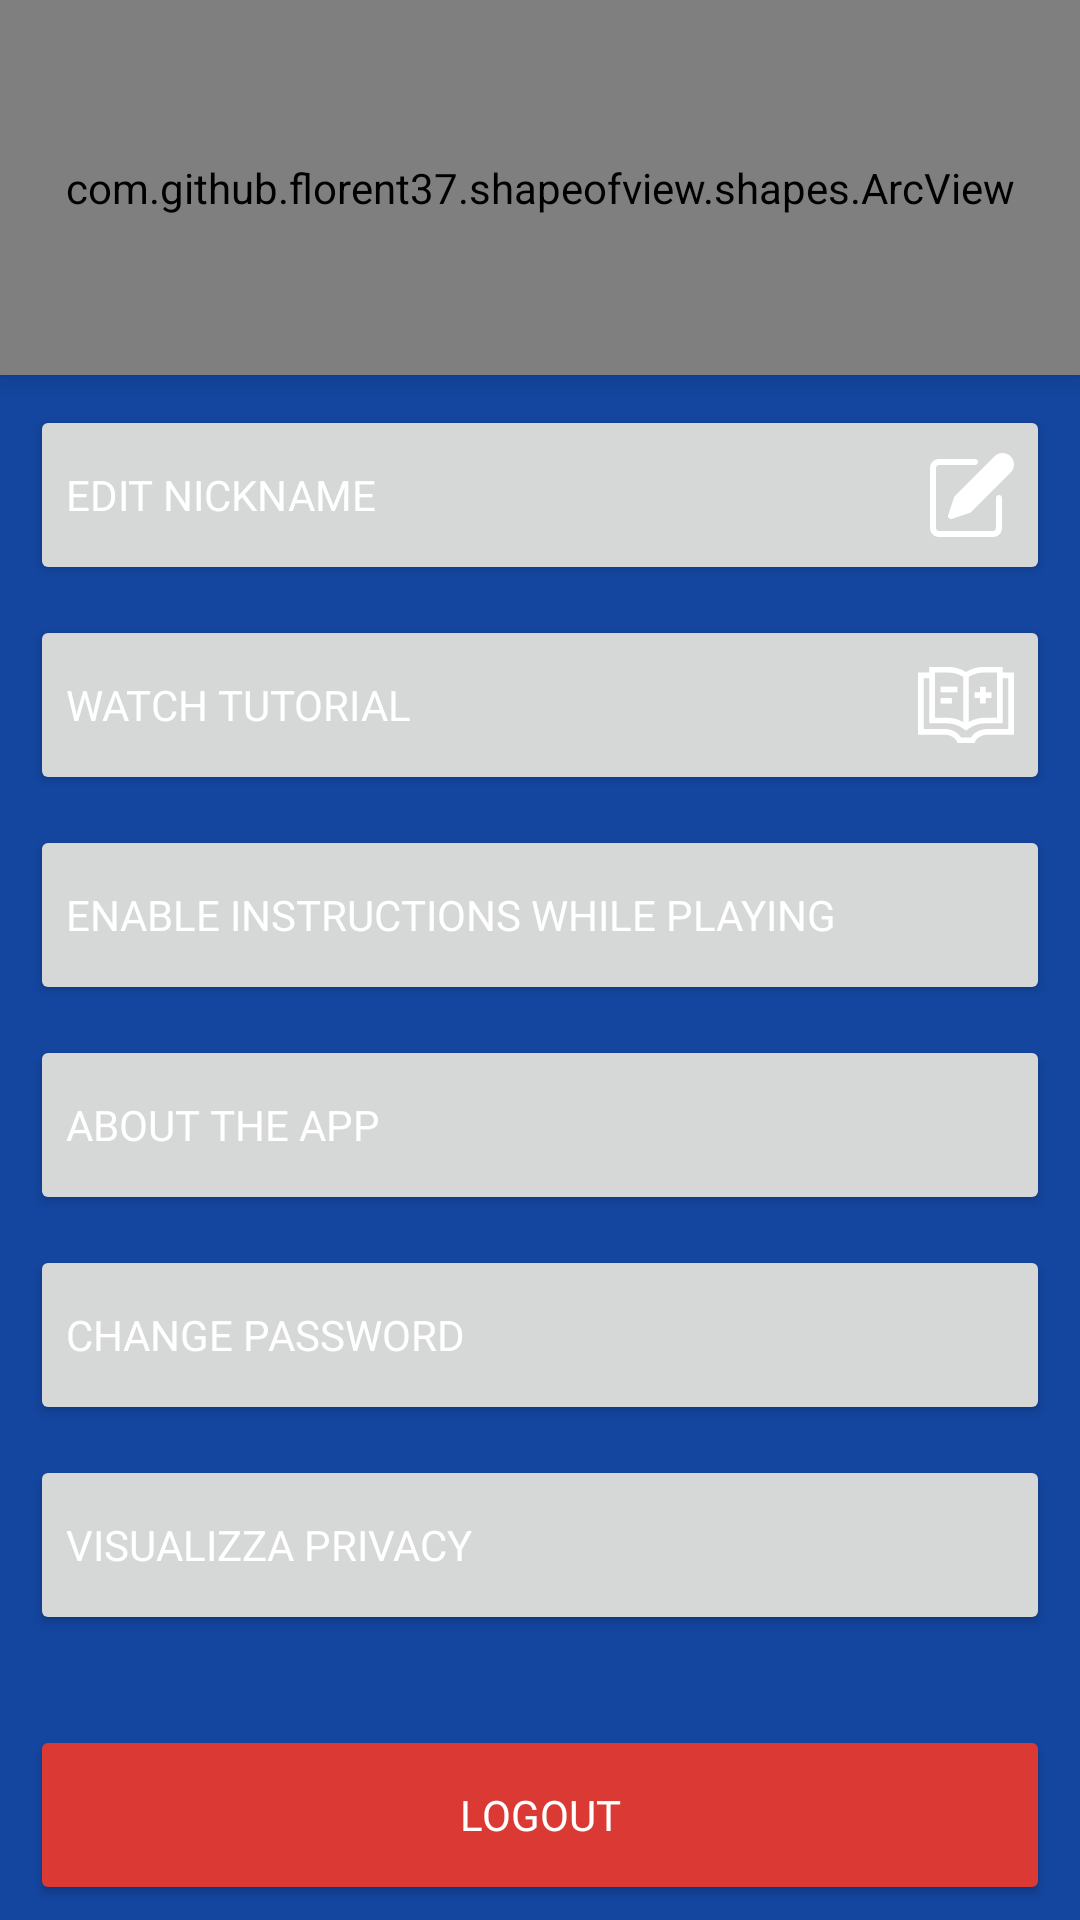

Reconstruct the res/layout file that produces this screen, plus the resources it refers to.
<!-- AndroidManifest.xml: application theme AppTheme -->
<!-- res/layout/activity_settings.xml -->
<?xml version="1.0" encoding="utf-8"?>
<LinearLayout xmlns:android="http://schemas.android.com/apk/res/android"
    xmlns:app="http://schemas.android.com/apk/res-auto"
    xmlns:tools="http://schemas.android.com/tools"
    android:layout_width="match_parent"
    android:layout_height="match_parent"
    tools:context=".SettingsActivity"
    android:orientation="vertical"
    android:background="@color/mainColor">

    <com.github.florent37.shapeofview.shapes.ArcView
        android:id="@+id/header"
        android:layout_width="match_parent"
        android:layout_height="125dp"
        android:elevation="5.0dp"
        app:shape_arc_cropDirection="outside"
        app:shape_arc_height="25dp"
        app:shape_arc_position="bottom"
        tools:ignore="MissingConstraints">

        <LinearLayout
            android:layout_width="match_parent"
            android:layout_height="match_parent"
            android:background="@color/colorPrimary"
            android:orientation="vertical"
            android:paddingLeft="10dp"
            android:paddingTop="5dp"
            android:paddingRight="10dp">

            <LinearLayout
                android:layout_width="match_parent"
                android:layout_height="wrap_content"
                android:orientation="horizontal">

                <com.google.android.material.button.MaterialButton
                    android:id="@+id/back_button"
                    android:layout_width="40dp"
                    android:layout_height="40dp"
                    android:backgroundTint="@color/colorPrimaryDark"
                    android:insetLeft="0dp"
                    android:insetTop="0dp"
                    android:layout_weight="0"
                    android:insetRight="0dp"
                    android:insetBottom="0dp"
                    app:icon="@drawable/back"
                    app:iconGravity="textStart"
                    app:iconPadding="0dp"
                    app:iconTint="@color/white" />

                <TextView
                    android:layout_width="match_parent"
                    android:layout_height="wrap_content"
                    android:layout_weight="5"
                    android:textSize="@dimen/big_text_size"
                    android:fontFamily="@font/aldrich"
                    android:textAlignment="center"
                    android:layout_marginLeft="@dimen/small_margin"
                    android:layout_marginRight="@dimen/small_margin">

                </TextView>

                <com.google.android.material.button.MaterialButton
                    android:visibility="invisible"
                    android:layout_width="40dp"
                    android:layout_height="40dp"
                    android:layout_weight="0"
                    android:backgroundTint="@color/colorPrimaryDark"
                    android:insetLeft="0dp"
                    android:insetTop="0dp"
                    android:insetRight="0dp"
                    android:insetBottom="0dp"
                    app:icon="@drawable/back"
                    app:iconGravity="textStart"
                    app:iconPadding="0dp"
                    app:iconTint="@color/white" />

            </LinearLayout>

            <TextView
                android:id="@+id/titleActivity"
                android:layout_width="match_parent"
                android:layout_height="wrap_content"
                android:layout_weight="5"
                android:textSize="@dimen/big_text_size"
                android:fontFamily="@font/aldrich"
                android:textAlignment="center"
                android:layout_marginLeft="@dimen/small_margin"
                android:layout_marginRight="@dimen/small_margin"
                android:text="@string/impostazioni">

            </TextView>

        </LinearLayout>
    </com.github.florent37.shapeofview.shapes.ArcView>

    <LinearLayout
        android:layout_width="match_parent"
        android:layout_height="match_parent"
        android:paddingLeft="@dimen/small_padding"
        android:paddingRight="@dimen/small_padding"
        android:orientation="vertical">

        <Button
            android:layout_marginTop="@dimen/small_margin"
            android:layout_width="match_parent"
            android:fontFamily="@font/aldrich"
            android:id="@+id/nicknameButton"
            android:textAlignment="textStart"
            android:drawableTint="@color/white"
            android:drawableEnd="@drawable/ic_edit"
            android:layout_height="60dp"
            android:text="@string/modifica_nickname">
        </Button>

        <Button
            android:layout_marginTop="@dimen/small_margin"
            android:textAlignment="textStart"
            android:layout_width="match_parent"
            android:fontFamily="@font/aldrich"
            android:id="@+id/tutorialButton"
            android:layout_height="60dp"
            android:drawableEnd="@drawable/ic_manual"
            android:drawableTint="@color/white"
            android:text="@string/rivedi_tutorial">
        </Button>

        <Button
            android:layout_marginTop="@dimen/small_margin"
            android:textAlignment="textStart"
            android:layout_width="match_parent"
            android:fontFamily="@font/aldrich"
            android:id="@+id/riattivaIstruzioni"
            android:layout_height="60dp"
            android:drawableTint="@color/white"
            android:text="@string/riattiva_istruzioni">
        </Button>

        <Button
            android:layout_marginTop="@dimen/small_margin"
            android:textAlignment="textStart"
            android:layout_width="match_parent"
            android:fontFamily="@font/aldrich"
            android:id="@+id/informazioniButton"
            android:layout_height="60dp"
            android:drawableEnd="@drawable/ic_info_2"
            android:drawableTint="@color/white"
            android:text="@string/info_title">
        </Button>

        <Button
            android:layout_marginTop="@dimen/small_margin"
            android:textAlignment="textStart"
            android:layout_width="match_parent"
            android:fontFamily="@font/aldrich"
            android:id="@+id/changePassword"
            android:layout_height="60dp"
            android:drawableTint="@color/white"
            android:text="@string/change_password">
        </Button>

        <Button
            android:layout_marginTop="@dimen/small_margin"
            android:textAlignment="textStart"
            android:layout_width="match_parent"
            android:fontFamily="@font/aldrich"
            android:id="@+id/openPrivacy"
            android:layout_height="60dp"
            android:drawableTint="@color/white"
            android:text="Visualizza Privacy">
        </Button>

        <Button
            android:layout_marginTop="@dimen/small_margin"
            android:textAlignment="textStart"
            android:layout_width="match_parent"
            android:fontFamily="@font/aldrich"
            android:id="@+id/deleteAccount"
            android:layout_height="60dp"
            android:visibility="gone"
            android:backgroundTint="@color/red"
            android:drawableEnd="@android:drawable/ic_delete"
            android:drawableTint="@color/white"
            android:text="@string/delete_account">
        </Button>

        <LinearLayout
            android:visibility="invisible"
            android:layout_width="match_parent"
            android:layout_height="match_parent"
            android:layout_weight="1"
            android:layout_marginTop="@dimen/small_margin"
            android:id="@+id/homeListViewLayout"
            android:gravity="center"
            android:orientation="vertical">

            <ImageView
                android:layout_width="match_parent"
                android:layout_height="match_parent"
                android:adjustViewBounds="true"
                android:scaleType="fitCenter"
                android:src="@drawable/ic_mechanic">

            </ImageView>

        </LinearLayout>

        <LinearLayout
            android:layout_width="match_parent"
            android:layout_height="wrap_content"
            android:gravity="center_horizontal"
            android:layout_marginBottom="10dp"
            android:layout_marginTop="@dimen/def_margin">

            <Button
                android:layout_width="match_parent"
                android:layout_height="60dp"
                android:backgroundTint="@color/red"
                android:id="@+id/logoutButton"
                android:fontFamily="@font/aldrich"
                android:text="@string/logout">
            </Button>

        </LinearLayout>



    </LinearLayout>



</LinearLayout>
<!-- resources referenced by this layout -->
<resources>
  <color name="colorPrimary">#028dc4</color>
  <color name="colorPrimaryDark">#009DDC</color>
  <color name="mainColor">#1446A0</color>
  <color name="red">#DB3A34</color>
  <color name="white">#FFFFFF</color>
  <dimen name="big_text_size">22dp</dimen>
  <dimen name="def_margin">20dp</dimen>
  <dimen name="small_margin">10dp</dimen>
  <dimen name="small_padding">10dp</dimen>
  <!-- drawable ic_edit (drawable-v24) -->
  <vector android:height="28dp" android:viewportHeight="477.873"
      android:viewportWidth="477.873" android:width="28dp" xmlns:android="http://schemas.android.com/apk/res/android">
      <path android:fillColor="#FF000000" android:pathData="M392.533,238.937c-9.426,0 -17.067,7.641 -17.067,17.067V426.67c0,9.426 -7.641,17.067 -17.067,17.067H51.2c-9.426,0 -17.067,-7.641 -17.067,-17.067V85.337c0,-9.426 7.641,-17.067 17.067,-17.067H256c9.426,0 17.067,-7.641 17.067,-17.067S265.426,34.137 256,34.137H51.2C22.923,34.137 0,57.06 0,85.337V426.67c0,28.277 22.923,51.2 51.2,51.2h307.2c28.277,0 51.2,-22.923 51.2,-51.2V256.003C409.6,246.578 401.959,238.937 392.533,238.937z"/>
      <path android:fillColor="#FF000000" android:pathData="M458.742,19.142c-12.254,-12.256 -28.875,-19.14 -46.206,-19.138c-17.341,-0.05 -33.979,6.846 -46.199,19.149L141.534,243.937c-1.865,1.879 -3.272,4.163 -4.113,6.673l-34.133,102.4c-2.979,8.943 1.856,18.607 10.799,21.585c1.735,0.578 3.552,0.873 5.38,0.875c1.832,-0.003 3.653,-0.297 5.393,-0.87l102.4,-34.133c2.515,-0.84 4.8,-2.254 6.673,-4.13l224.802,-224.802C484.25,86.023 484.253,44.657 458.742,19.142z"/>
  </vector>
  <string name="change_password">Change password</string>
  <string name="delete_account">Delete account</string>
  <string name="impostazioni">Settings</string>
  <string name="info_title">About the app</string>
  <string name="logout" translatable="false">Logout</string>
  <string name="modifica_nickname">Edit nickname</string>
  <string name="riattiva_istruzioni">Enable instructions while playing</string>
  <string name="rivedi_tutorial">Watch tutorial</string>
  <style name="AppTheme" parent="Theme.MaterialComponents.Light.NoActionBar">
          <item name="android:forceDarkAllowed">false</item>
          
          <item name="colorPrimary">@color/colorPrimary</item>
          <item name="colorPrimaryDark">@color/colorPrimaryDark</item>
          <item name="colorAccent">@color/colorAccent</item>
          <item name="android:spinnerDropDownItemStyle">@style/mySpinnerItemStyle</item>
          <item name="android:textColor">@color/white</item>
      </style>
  <color name="colorAccent">#D81B60</color>
  <style name="mySpinnerItemStyle" parent="@android:style/Widget.Holo.DropDownItem.Spinner">
          <item name="android:textColor">@color/black</item>
      </style>
  <color name="black">#000000</color>
</resources>
